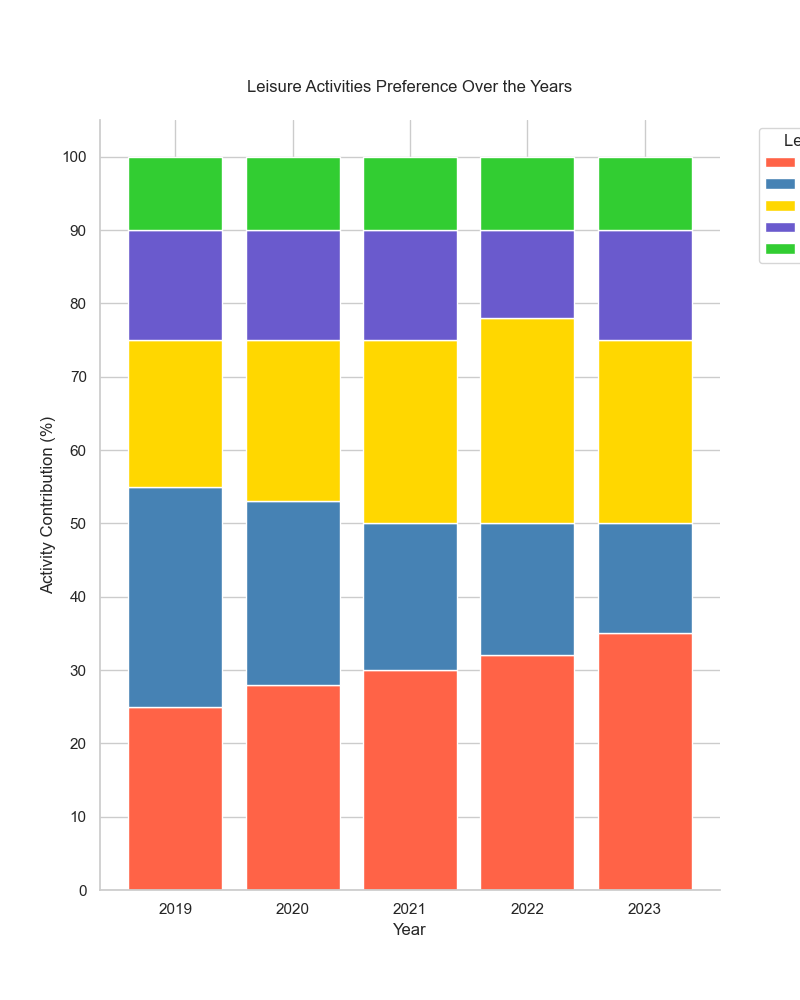

The data file committed next to this chart (first rows):
Year, Books (%), Video Games (%), Music (%), Movies (%), Sports (%)
2019, 25, 30, 20, 15, 10
2020, 28, 25, 22, 15, 10
2021, 30, 20, 25, 15, 10
2022, 32, 18, 28, 12, 10
2023, 35, 15, 25, 15, 10
